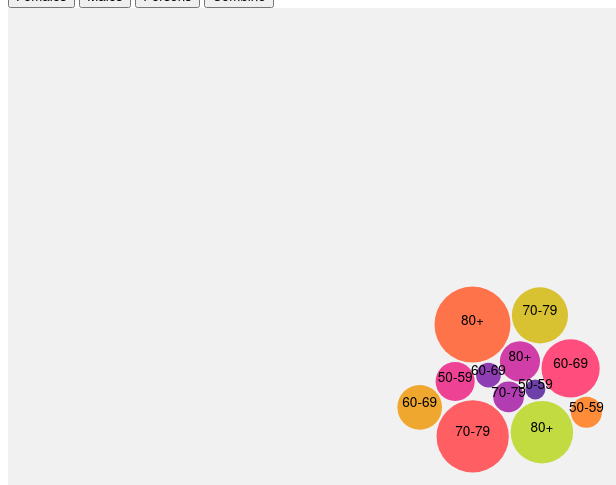
D3 v4 page, settled after 480 driven frames (8 s of simulated time); the page loaded 1 data file(s).


// ── bubbles.js
var rainbow = d3.scaleSequential(d3.interpolateWarm).domain([0,12]);


(function () { 
var width =window.innerWidth,
height = window.innerHeight;
var svg = d3.select("#chart")
.append("svg")
.attr("height", height)
.attr("width", width)
.append("g")
.attr("transform", "translate(0,0)")


var defs = svg.append("defs");
defs.append("pattern")



var radiusScale =d3.scaleSqrt().domain([2.4,7.9]).range([10,20])

var forceXSeperate = d3.forceX(function(d){
	if (d.Gender === "Male"){
		return 250
	}else {
		return 750
	}
	return width/2
}).strength(0.05)


var forceXSeperate2 = d3.forceX(function(d){
	if (d.Gender === "Female"){
		return 250
	}else {
		return 750
	}
	return width/2
}).strength(0.05)

var forceXSeperate3 = d3.forceX(function(d){
	if (d.Gender === "Persons"){
		return 250
	}else {
		return 750
	}
	return width/2
}).strength(0.05)

var forceXCombine = d3.forceX(width/2).strength(0.05)

var forceCollide = d3.forceCollide(function(d){
	return radiusScale(d.Percent) + 1;
})



var simulation = d3.forceSimulation()
.force("x", forceXCombine)
.force("y", d3.forceY(height/2).strength(0.05))
.force("collide", forceCollide)

d3.queue()
.defer(d3.json, "aihw1.json")
.await(ready)

function ready (error, datapoints) {

//defs.append("Age_group-pattern")
defs.selectAll(".Age_group-pattern")
.data(datapoints)
.enter().append("pattern")
.attr("class","Age_group-pattern")
.attr("id",function(d){
	return d.name
})
.attr("height","100%")
.attr("patternContentUnits","objectBoundingBox")
.append("image")
.attr("height", 1)
.attr("width", 1)
.attr("preserveAspectRatio", "none")
.attr("xmlns:xlink", "http://www.w3.org/1999/xlink")
.attr("xlink:href", function(d) {
	return d.image_path
});



var circles = svg.selectAll(".Age_group")
.data(datapoints)
.enter().append("circle")
.attr("class", "Age_group")
.attr("r",function(d){
	return radiusScale(d.Percent)
})
.attr("fill", function(d,i){
	return rainbow(i);
})
.on("click",function(d){
	console.log(d)
})


var texts = svg.selectAll(null)
    .data(datapoints)
    .enter()
    .append('text')
		.attr("text-anchor", "middle")
		.text((datapoints) => { return datapoints.Age_group ; })
    // .text(d => d.Gender, d => d.Percent)
    .attr('color', 'black')
    .attr('font-size', 15)







d3.select("#gender_males").on("click", function(d){
	simulation
	.force("x", forceXSeperate)
	.alphaTarget(0.5)
	.restart()
})


d3.select("#gender_females").on("click", function(d){
	simulation
	.force("x", forceXSeperate2)
	.alphaTarget(0.5)
	.restart()
})


d3.select("#gender_persons").on("click", function(d){
	simulation
	.force("x", forceXSeperate3)
	.alphaTarget(0.5)
	.restart()
})

d3.select("#combine").on("click", function(d){
	simulation
	.force("x", forceXCombine)
	.alphaTarget(0.5)
	.restart()
})

simulation.nodes(datapoints)
.on('tick', ticked)

function ticked() {
	circles
	.attr("cx", function(d){
	return d.x
	})

	.attr("cy", function(d){
	return d.y
	})
	
	
	
	texts.attr('x', (data) => {
            return data.x
        })
        .attr('y', (data) => {
            return data.y
        });

}

}

})();


### data: aihw1.json
[
 {
  "name": 1,
  "Age_group": "50-59",
  "Percent": 2.393,
  "Gender": "Male",
  "image_path": "C:/Movies/senior1.jpg"
 },
 {
  "name": 2,
  "Age_group": "60-69",
  "Percent": 3.403,
  "Gender": "Male",
  "image_path": "C:/Movies/senior1.jpg"
 },
 {
  "name": 3,
  "Age_group": "70-79",
  "Percent": 4.921,
  "Gender": "Male",
  "image_path": "C:/Movies/senior1.jpg"
 },
 {
  "name": 4,
  "Age_group": "80+",
  "Percent": 7.949,
  "Gender": "Male",
  "image_path": "C:/Movies/senior1.jpg"
 },
 {
  "name": 5,
  "Age_group": "50-59",
  "Percent": 7.588,
  "Gender": "Female",
  "image_path": "C:/Movies/senior1.jpg"
 },
 {
  "name": 6,
  "Age_group": "60-69",
  "Percent": 15.66,
  "Gender": "Female",
  "image_path": "C:/Movies/senior1.jpg"
 },
 {
  "name": 7,
  "Age_group": "70-79",
  "Percent": 23.48,
  "Gender": "Female",
  "image_path": "C:/Movies/senior1.jpg"
 },
 {
  "name": 8,
  "Age_group": "80+",
  "Percent": 25.82,
  "Gender": "Female",
  "image_path": "C:/Movies/senior1.jpg"
 },
 "... 4 more items"
]